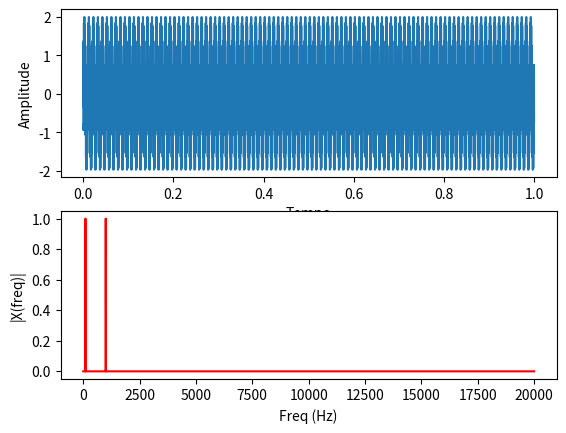

Recreate this plot in Python.
# -*- coding: utf-8 -*-
"""
Created on Thu Mar 14 07:23:46 2019

[redacted]
"""

import matplotlib.pyplot as plt
import numpy as np

Fs = 40000  # taxa de amostragem
Ts = 1.0/Fs  # periodo de amostragem
t = np.arange(0, 1, Ts)  # vetor de tempo

f = 100   # frequencia do sinal
x1_n = np.sin(2*np.pi*f*t + 0)
f = 1000
x2_n = np.sin(2*np.pi*f*t + 180)

x_n = x1_n + x2_n

n = len(x_n)  # tamanho do sinal
k = np.arange(n)  # vetor em k
T = n/Fs
frq = k/T  # os dois lados do vetor de frequencia
frq = frq[range(int(n/2))]  # apenas um lado

X = np.fft.fft(x_n)/n  # calculo da fft e normalização por n
X = X[range(int(n/2))]

fig, ax = plt.subplots(2, 1)
ax[0].plot(t, x_n)
ax[0].set_xlabel('Tempo')
ax[0].set_ylabel('Amplitude')
ax[1].plot(frq, 2 * abs(X), 'r')
ax[1].set_xlabel('Freq (Hz)')
ax[1].set_ylabel('|X(freq)|')

plt.show()
